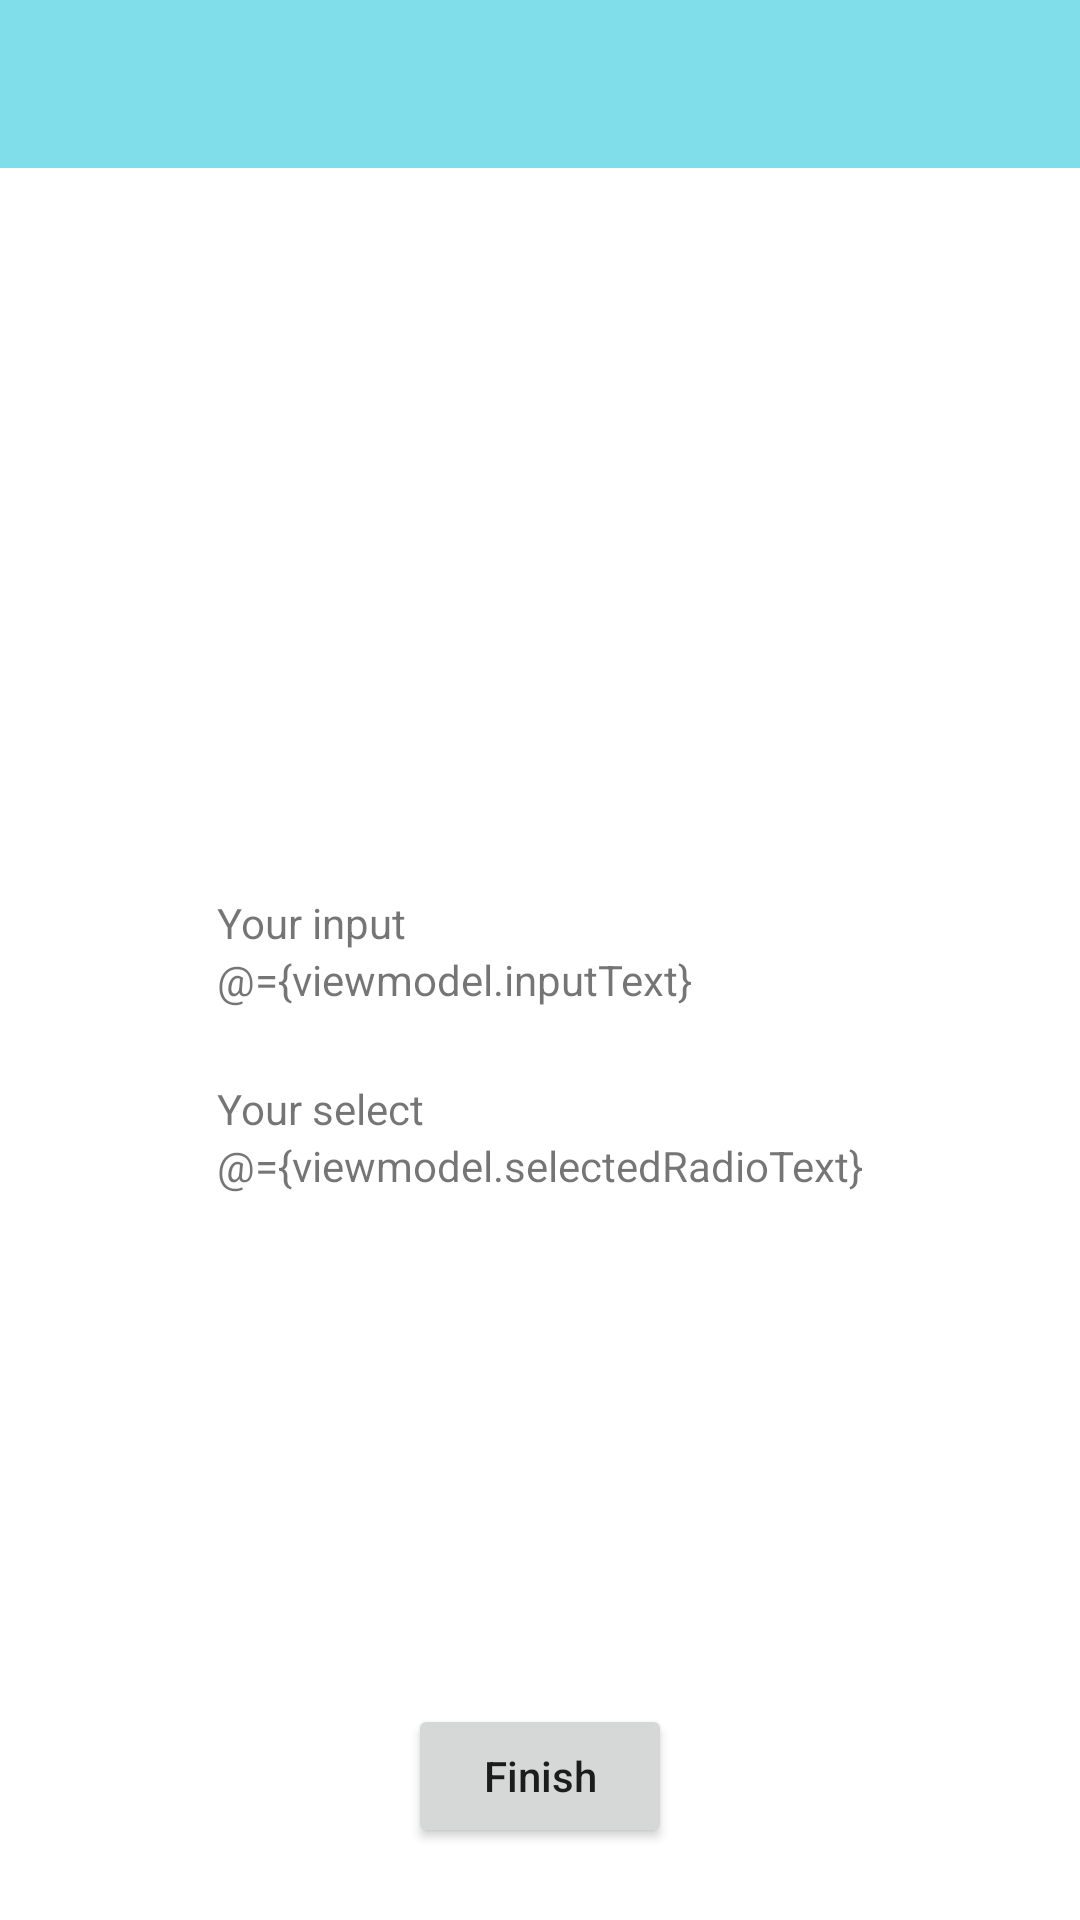

Write the Android layout XML for this screen, with the resource values it uses.
<!-- AndroidManifest.xml: application theme Theme.AppTheme.NoActionBar -->
<!-- res/layout/activity_result.xml -->
<?xml version="1.0" encoding="utf-8"?>
<layout xmlns:android="http://schemas.android.com/apk/res/android">

    <data>

        <import type="android.view.View"/>

        <variable
                name="viewmodel"
                type="com.otonishi.example.mvvmviewpagerdi.ui.result.ResultViewModel"/>
    </data>

    <LinearLayout
            xmlns:app="http://schemas.android.com/apk/res-auto"
            android:layout_width="match_parent"
            android:layout_height="match_parent"
        android:orientation="vertical">
        <com.google.android.material.appbar.AppBarLayout
                android:layout_width="match_parent"
                android:layout_height="wrap_content">

            <androidx.appcompat.widget.Toolbar
                    android:id="@+id/toolbar"
                    android:layout_width="match_parent"
                    android:layout_height="wrap_content"
                    android:background="?attr/colorPrimary"
                    android:minHeight="?attr/actionBarSize"
                    app:popupTheme="@style/ThemeOverlay.AppCompat.Light" />
        </com.google.android.material.appbar.AppBarLayout>
        <RelativeLayout
                android:layout_width="match_parent"
                android:layout_height="match_parent">

            <LinearLayout
                    android:layout_width="wrap_content"
                    android:layout_height="wrap_content"
                    android:orientation="vertical"
                    android:layout_centerInParent="true">
                <LinearLayout
                        android:layout_width="wrap_content"
                        android:layout_height="wrap_content"
                        android:layout_gravity="start"
                        android:orientation="vertical"
                        android:layout_marginBottom="24dp">
                    <TextView
                            android:layout_width="wrap_content"
                            android:layout_height="wrap_content"
                            android:text="Your input"/>
                    <TextView
                            android:layout_width="wrap_content"
                            android:layout_height="wrap_content"
                            android:text="@={viewmodel.inputText}"/>
                </LinearLayout>
                <LinearLayout
                        android:layout_width="wrap_content"
                        android:layout_height="wrap_content"
                        android:layout_gravity="start"
                        android:orientation="vertical">
                    <TextView
                            android:layout_width="wrap_content"
                            android:layout_height="wrap_content"
                            android:text="Your select"/>
                    <TextView
                            android:layout_width="wrap_content"
                            android:layout_height="wrap_content"
                            android:text="@={viewmodel.selectedRadioText}"/>
                </LinearLayout>
            </LinearLayout>

            <androidx.appcompat.widget.AppCompatButton
                    android:text="Finish"
                    android:layout_alignParentBottom="true"
                    android:layout_centerHorizontal="true"
                    android:layout_marginBottom="24dp"
                    android:layout_width="wrap_content"
                    android:layout_height="wrap_content"
                    android:textAllCaps="false"
                    android:onClick="@{() -> viewmodel.onClickFinish()}"/>
        </RelativeLayout>
    </LinearLayout>
</layout>
<!-- resources referenced by this layout -->
<resources>
  <style name="Theme.AppTheme.NoActionBar">
          <item name="windowActionBar">false</item>
          <item name="windowNoTitle">true</item>
      </style>
</resources>
